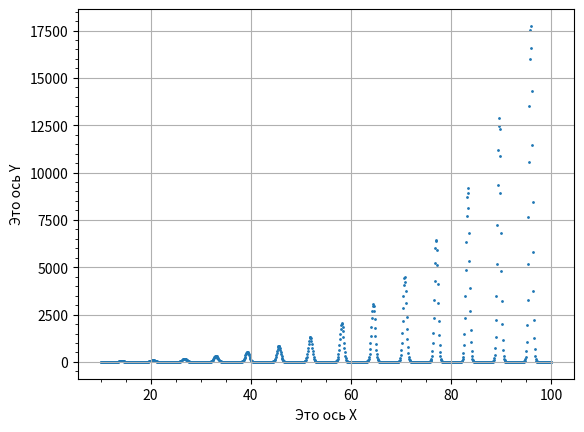

The matplotlib source for this figure:
import numpy as np
import matplotlib.pyplot as plt
x = np.linspace(10,100,1000)
y=np.exp(x**(0.5)*np.sin(x))
plt.ylabel("Это ось Y")
plt.xlabel("Это ось X")
plt.grid()
plt.minorticks_on()
plt.scatter(x,y,s=1)
plt.show()